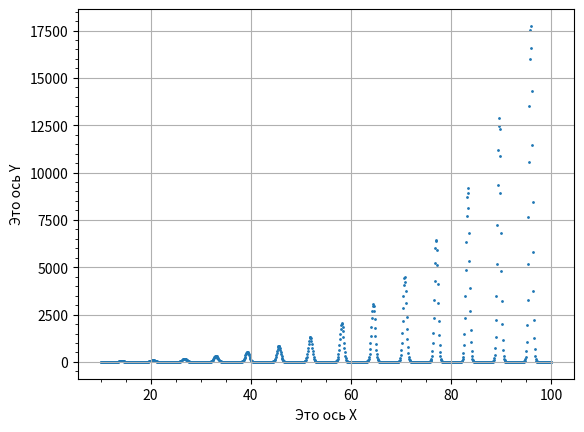

The matplotlib source for this figure:
import numpy as np
import matplotlib.pyplot as plt
x = np.linspace(10,100,1000)
y=np.exp(x**(0.5)*np.sin(x))
plt.ylabel("Это ось Y")
plt.xlabel("Это ось X")
plt.grid()
plt.minorticks_on()
plt.scatter(x,y,s=1)
plt.show()